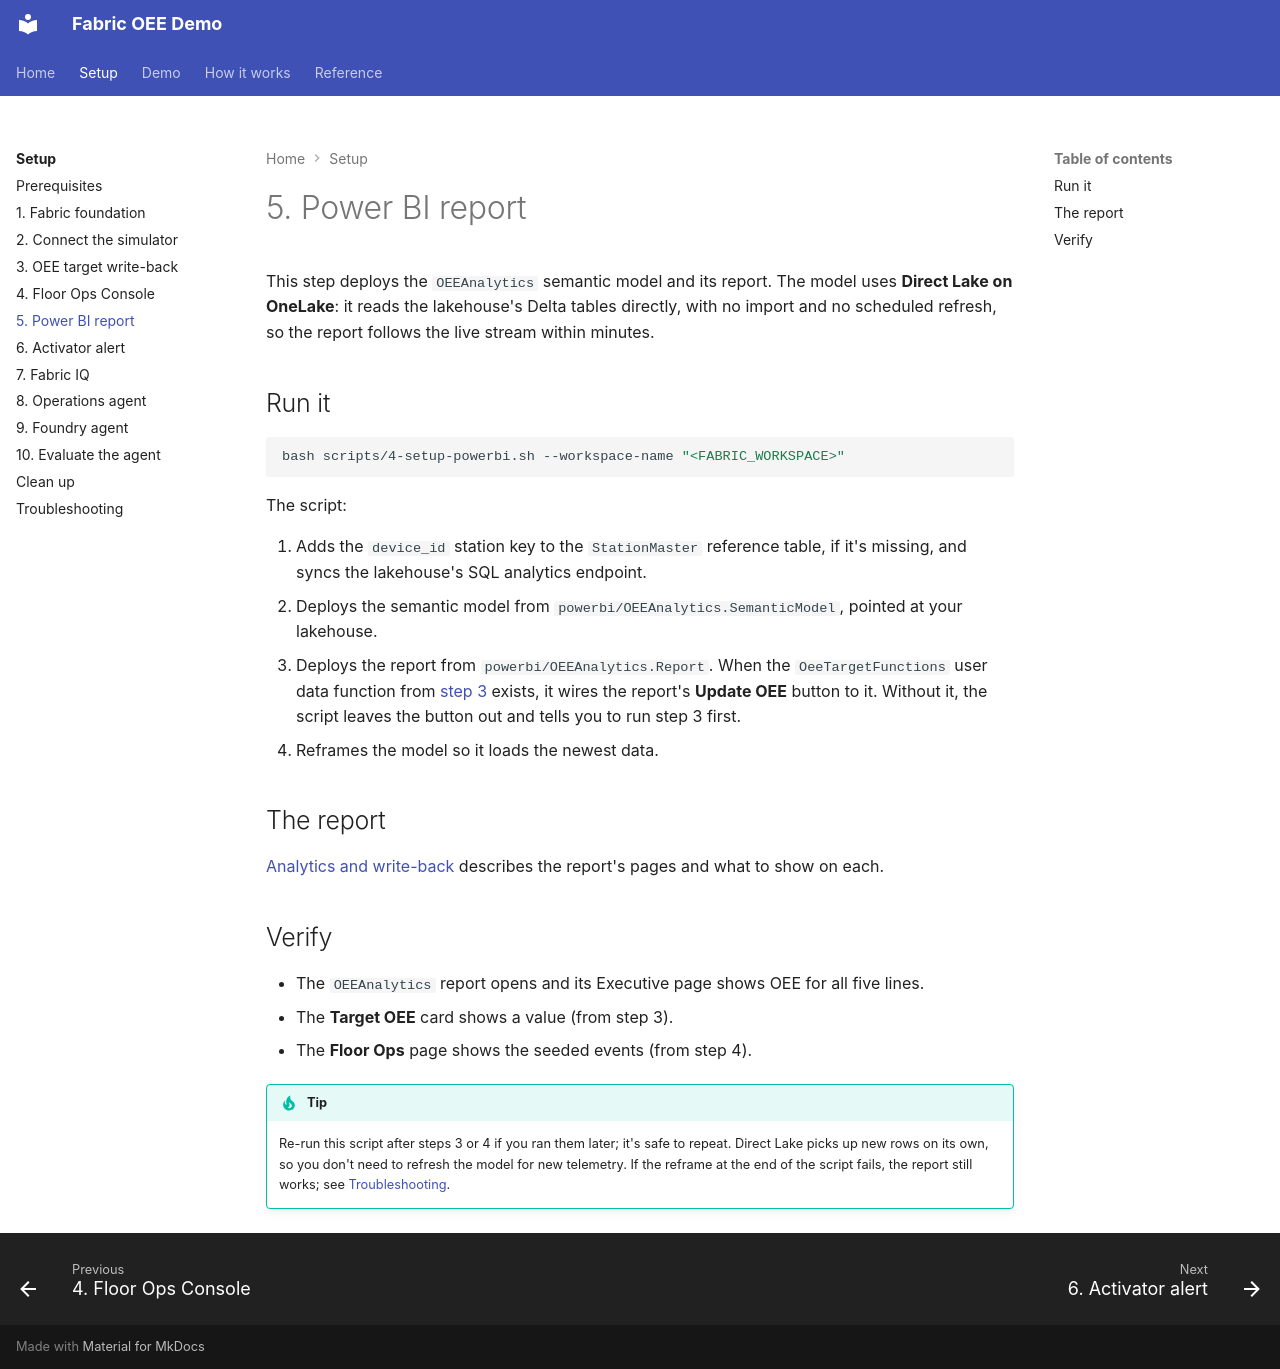

repository: howardginsburg/FabricOEEDemo · page: setup/power-bi/index.html · generator: mkdocs

# 5. Power BI report

This step deploys the `OEEAnalytics` semantic model and its report. The model uses **Direct Lake on OneLake**:
it reads the lakehouse's Delta tables directly, with no import and no scheduled refresh, so the report follows
the live stream within minutes.

## Run it

```bash
bash scripts/4-setup-powerbi.sh --workspace-name "<FABRIC_WORKSPACE>"
```

The script:

1. Adds the `device_id` station key to the `StationMaster` reference table, if it's missing, and syncs the
   lakehouse's SQL analytics endpoint.
2. Deploys the semantic model from `powerbi/OEEAnalytics.SemanticModel`, pointed at your lakehouse.
3. Deploys the report from `powerbi/OEEAnalytics.Report`. When the `OeeTargetFunctions` user data function from
   [step 3](write-back.md) exists, it wires the report's **Update OEE** button to it. Without it, the script
   leaves the button out and tells you to run step 3 first.
4. Reframes the model so it loads the newest data.

## The report

[Analytics and write-back](../demo/analytics.md) describes the report's pages and what to show on each.

## Verify

- The `OEEAnalytics` report opens and its Executive page shows OEE for all five lines.
- The **Target OEE** card shows a value (from step 3).
- The **Floor Ops** page shows the seeded events (from step 4).

!!! tip
    Re-run this script after steps 3 or 4 if you ran them later; it's safe to repeat. Direct Lake picks up new
    rows on its own, so you don't need to refresh the model for new telemetry. If the reframe at the end of
    the script fails, the report still works; see [Troubleshooting](troubleshooting.md).
